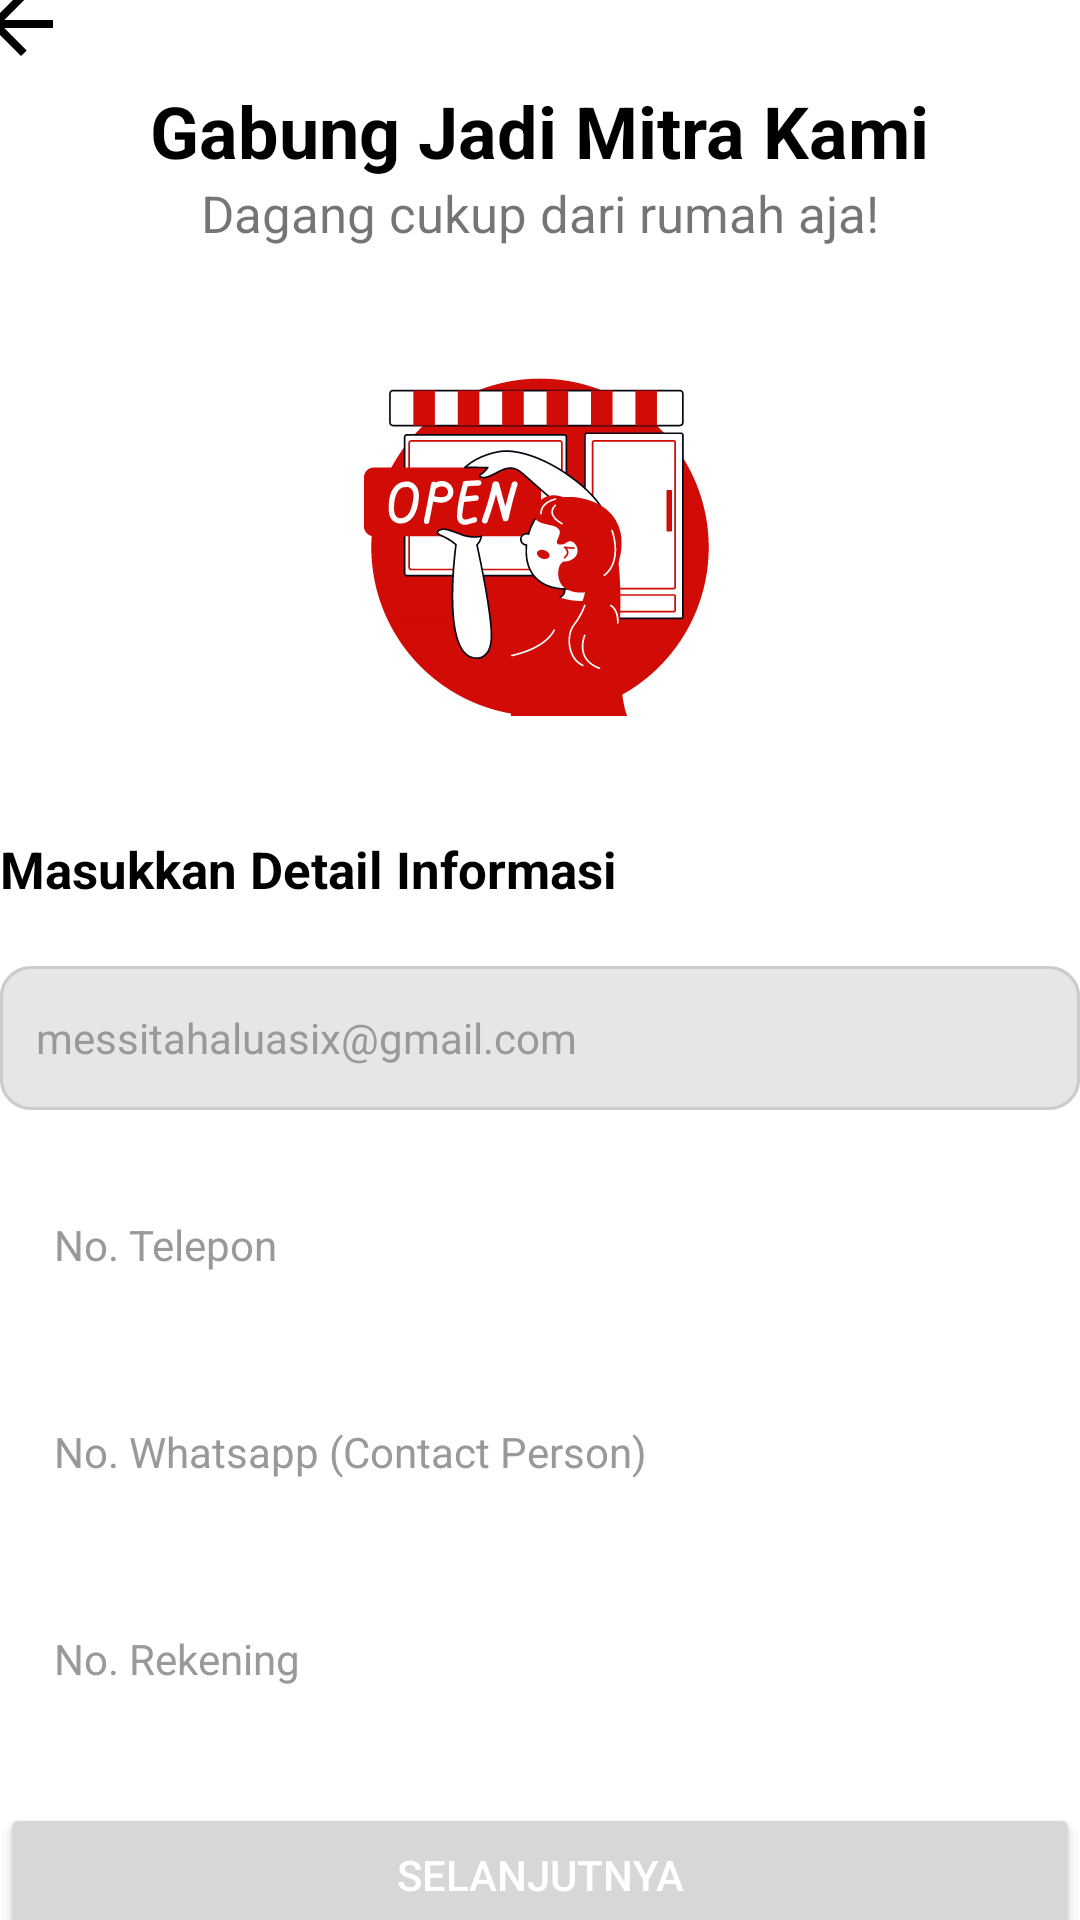

This screen was rendered from an Android layout file. Write that file and the resources it references.
<!-- AndroidManifest.xml: application theme Theme.ButcheryApp_UI -->
<!-- res/layout/daftar_mitra_detail.xml -->
<?xml version="1.0" encoding="utf-8"?>
<androidx.constraintlayout.widget.ConstraintLayout xmlns:android="http://schemas.android.com/apk/res/android"
    xmlns:app="http://schemas.android.com/apk/res-auto"
    xmlns:tools="http://schemas.android.com/tools"
    android:layout_width="match_parent"
    android:layout_height="match_parent"
    android:layout_marginLeft="35dp"
    android:layout_marginTop="35dp"
    android:layout_marginRight="35dp"
    tools:context=".DaftarMitraDetail">

    <LinearLayout
        android:id="@+id/linearLayout4"
        android:layout_width="0dp"
        android:layout_height="wrap_content"
        android:gravity="center"
        android:orientation="vertical"
        app:layout_constraintEnd_toEndOf="parent"
        app:layout_constraintStart_toStartOf="parent"
        app:layout_constraintTop_toTopOf="parent">

        <ImageButton
            android:layout_width="36dp"
            android:layout_height="36dp"
            android:layout_gravity="start"
            android:layout_marginLeft="-10dp"
            android:id="@+id/kembali_ke_nama"
            android:background="@color/transparent"
            android:src="@drawable/arrow"
            android:contentDescription="Kembali ke halaman nama mitra" />

        <TextView
            android:id="@+id/Gabung"
            android:layout_width="wrap_content"
            android:layout_height="wrap_content"
            android:text="Gabung Jadi Mitra Kami"
            android:textColor="@color/black"
            android:textSize="24sp"
            android:textStyle="bold"
            app:layout_constraintTop_toTopOf="parent" />

        <TextView
            android:id="@+id/Gabung_sub"
            android:layout_width="wrap_content"
            android:layout_height="wrap_content"
            android:text="Dagang cukup dari rumah aja!"
            android:textColor="@color/grey_font"
            android:textSize="17sp"
            app:layout_constraintTop_toBottomOf="@+id/Gabung" />

        <ImageView
            android:id="@+id/Gabung_hiro"
            android:layout_width="wrap_content"
            android:layout_height="196dp"
            android:contentDescription="Seorang perempuan tengah membuka tokonya."
            android:src="@drawable/hiro_daftarmitra"
            app:layout_constraintTop_toBottomOf="@id/Gabung_sub" />

        <TextView
            android:id="@+id/Gabung_inputLabel"
            android:layout_width="match_parent"
            android:layout_height="wrap_content"
            android:gravity="start"
            android:text="Masukkan Detail Informasi"
            android:textColor="@color/black"
            android:textSize="17sp"
            android:textStyle="bold" />

        <EditText
            android:layout_width="match_parent"
            android:layout_height="48dp"
            android:layout_marginTop="21dp"
            android:background="@drawable/edit_text_none"
            android:hint="messitahaluasix@gmail.com"
            android:inputType="none"
            android:paddingStart="12dp"
            android:paddingEnd="12dp"
            android:textColorHint="#999999"
            android:textSize="14sp" />

        <EditText
            android:layout_width="match_parent"
            android:layout_height="48dp"
            android:layout_marginTop="21dp"
            android:background="@drawable/edit_text"
            android:hint="No. Telepon"
            android:paddingHorizontal="18dp"
            android:textColorHint="#999999"
            android:textSize="14sp" />

        <EditText
            android:layout_width="match_parent"
            android:layout_height="48dp"
            android:layout_marginTop="21dp"
            android:background="@drawable/edit_text"
            android:hint="No. Whatsapp (Contact Person)"
            android:paddingHorizontal="18dp"
            android:textColorHint="#999999"
            android:textSize="14sp" />

        <EditText
            android:layout_width="match_parent"
            android:layout_height="48dp"
            android:layout_marginTop="21dp"
            android:background="@drawable/edit_text"
            android:hint="No. Rekening"
            android:paddingHorizontal="18dp"
            android:textColorHint="#999999"
            android:textSize="14sp" />

        <Button
            android:id="@+id/button_menuju_ke_alamat"
            style="@style/MyButtonStyle"
            android:layout_width="match_parent"
            android:layout_height="48dp"
            android:layout_marginTop="24dp"
            android:text="Selanjutnya"
            android:textColor="@color/white" />
    </LinearLayout>
</androidx.constraintlayout.widget.ConstraintLayout>
<!-- resources referenced by this layout -->
<resources>
  <color name="black">#FF000000</color>
  <color name="transparent">#00000000</color>
  <color name="white">#FFFFFFFF</color>
  <!-- drawable arrow (drawable) -->
  <vector xmlns:android="http://schemas.android.com/apk/res/android"
      android:width="24dp"
      android:height="24dp"
      android:viewportWidth="18"
      android:viewportHeight="18">
    <path
        android:pathData="M3.825,9L9.425,14.6L8,16L0,8L8,0L9.425,1.4L3.825,7H16V9H3.825Z"
        android:fillColor="@color/black"/>
  </vector>
  <!-- drawable edit_text_none (drawable) -->
  <?xml version="1.0" encoding="utf-8"?>
  <vector xmlns:android="http://schemas.android.com/apk/res/android"
      android:width="341dp"
      android:height="48dp"
      android:viewportWidth="341"
      android:viewportHeight="48">
  
      <group>
          <clip-path
              android:pathData="M10 0H331C336.523 0 341 4.47715 341 10V38C341 43.5228 336.523 48 331 48H10C4.47715 48 0 43.5228 0 38V10C0 4.47715 4.47715 0 10 0Z"
              />
          <path
              android:pathData="M10 0H331C336.523 0 341 4.47715 341 10V38C341 43.5228 336.523 48 331 48H10C4.47715 48 0 43.5228 0 38V10C0 4.47715 4.47715 0 10 0Z"
              android:strokeWidth="2"
              android:strokeColor="#CCCCCC"
              android:fillColor="#E6E6E6"
              />
      </group>
  
  </vector>
  <!-- drawable hiro_daftarmitra: vector/xml drawable (drawable, 45346 chars, omitted) -->
  <style name="Theme.ButcheryApp_UI" parent="Theme.MaterialComponents.DayNight.NoActionBar">
          
          <item name="colorPrimary">@color/primary_50</item>
          <item name="colorPrimaryVariant">@color/primary_10</item>
          <item name="colorOnPrimary">@color/black</item>
          
          <item name="colorOnSecondary">@color/black</item>
          
          <item name="android:statusBarColor">?attr/colorPrimaryVariant</item>
          <item name="android:windowAnimationStyle">@null</item>
      </style>
  <color name="primary_50">#D10B05</color>
  <color name="primary_10">#FA4742</color>
</resources>
